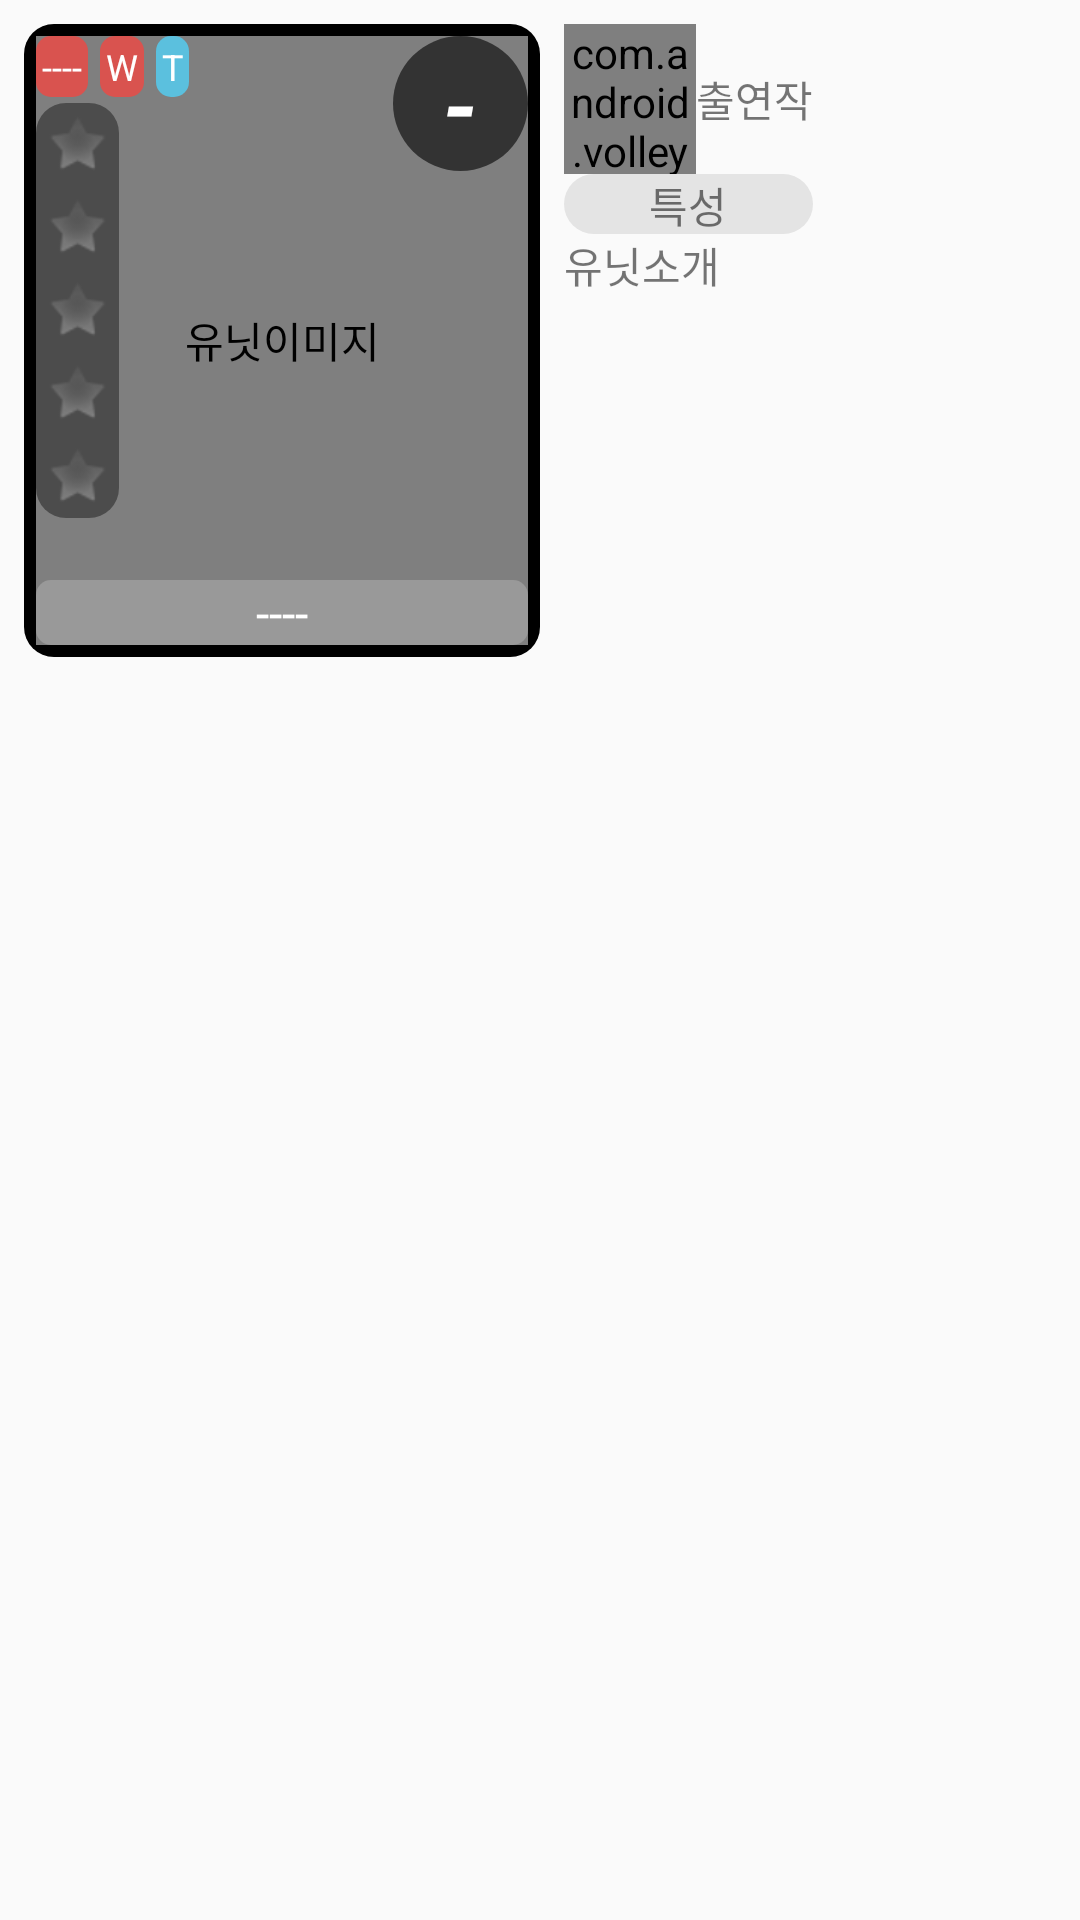

Write the Android layout XML for this screen, with the resource values it uses.
<!-- AndroidManifest.xml: application theme AppTheme -->
<!-- res/layout/activity_sdgn_detail_top.xml -->
<?xml version="1.0" encoding="utf-8"?>
<LinearLayout xmlns:android="http://schemas.android.com/apk/res/android"
    xmlns:tools="http://schemas.android.com/tools"
    android:orientation="horizontal"
    android:layout_width="match_parent"
    android:layout_height="wrap_content"
    android:paddingBottom="@dimen/half_margin"
    android:paddingLeft="@dimen/half_margin"
    android:paddingRight="@dimen/half_margin"
    android:paddingTop="@dimen/half_margin"
    tools:context="com.mins01.app001.SdgnDetailActivity">

    <include
        layout="@layout/layout_unit_card"
        android:layout_width="172dp"
        android:layout_height="211dp"
        android:id="@+id/layout_unit_card"/>

    <LinearLayout
        android:layout_width="wrap_content"
        android:layout_height="wrap_content"
        android:orientation="vertical"
        android:layout_marginLeft="@dimen/half_margin"
        android:gravity="start">

        <LinearLayout
            android:layout_width="wrap_content"
            android:layout_height="wrap_content"
            android:orientation="horizontal"
            android:gravity="center_vertical">

            <com.android.volley.toolbox.NetworkImageView
                android:layout_width="44dp"
                android:layout_height="50dp"
                android:id="@+id/imageView_unit_anime_img" />

            <TextView
                android:id="@+id/textView_unit_anime"
                android:layout_width="wrap_content"
                android:layout_height="wrap_content"
                android:text="출연작" />
        </LinearLayout>

        <TextView
            android:layout_width="match_parent"
            android:layout_height="20dp"
            android:text="특성"
            android:background="@drawable/layout_rounded_gray"
            android:id="@+id/textView_bc_properties"
            android:gravity="center_horizontal" />

        <ScrollView
            android:layout_width="wrap_content"
            android:layout_height="130dp">

            <TextView
                android:id="@+id/textView_unit_txt"
                android:layout_width="wrap_content"
                android:layout_height="wrap_content"
                android:singleLine="false"
                android:text="유닛소개" />
        </ScrollView>
    </LinearLayout>


</LinearLayout>
<!-- res/layout/layout_unit_card.xml (included above) -->
<?xml version="1.0" encoding="utf-8"?>
<RelativeLayout xmlns:android="http://schemas.android.com/apk/res/android"
    android:layout_width="172dp"
    android:layout_height="211dp"
    android:background="@drawable/layout_rounded_black"
    android:id="@+id/list_row_relativeLayout"
    android:padding="2dp"
    android:layout_gravity="center_horizontal"

    android:clickable="true">

    <com.android.volley.toolbox.NetworkImageView
        android:layout_width="168dp"
        android:layout_height="207dp"
        android:id="@+id/list_row_imageView"
        android:background="@android:color/black"
        android:layout_margin="2dp"
        android:layout_gravity="start|center_vertical"
        android:contentDescription="@string/list_row_imageView" />

    <TextView
        android:id="@+id/txtview_unit_name"
        android:layout_width="match_parent"
        android:layout_height="wrap_content"

        android:text="----"
        android:layout_centerHorizontal="true"
        android:layout_alignParentBottom="true"
        android:textSize="16dp"
        android:gravity="center"
        android:textColor="@android:color/primary_text_dark"
        android:contentDescription="유닛명"
        android:background="@drawable/bg_unit_name"
        android:layout_margin="2dp" />

    <LinearLayout
        android:layout_width="wrap_content"
        android:layout_height="wrap_content"
        android:layout_alignParentTop="true"
        android:layout_alignParentLeft="true"
        android:id="@+id/linearLayout2">
        <TextView
            android:id="@+id/txtview_unit_properties"
            android:layout_width="wrap_content"
            android:layout_height="wrap_content"
            android:text="----"
            android:textSize="12dp"
            android:gravity="center"
            android:textColor="@android:color/primary_text_dark"
            android:contentDescription="유닛타입"
            android:background="@drawable/bg_unit_type_1"
            android:layout_margin="2dp" />
        <TextView
            android:layout_width="wrap_content"
            android:layout_height="wrap_content"
            android:text="W"
            android:textSize="12dp"
            android:textColor="@android:color/primary_text_dark"
            android:id="@+id/textview_unit_is_weapon_change"
            android:background="@drawable/bg_unit_type_1"
            android:layout_margin="2dp"/>

        <TextView
            android:layout_width="wrap_content"
            android:layout_height="wrap_content"
            android:text="T"
            android:textSize="12dp"
            android:textColor="@android:color/primary_text_dark"
            android:id="@+id/textview_unit_is_transform"
            android:background="@drawable/bg_unit_type_2"
            android:layout_margin="2dp"/>
    </LinearLayout>

    <TextView
        android:id="@+id/txtview_unit_rank"
        android:layout_width="45dp"
        android:layout_height="45dp"
        android:textStyle="bold|italic"
        android:text="-"
        android:layout_alignParentTop="true"
        android:layout_alignParentRight="true"
        android:textSize="30dp"
        android:gravity="center_horizontal|center"
        android:textColor="@android:color/primary_text_dark"
        android:contentDescription="유닛랭크"
        android:background="@drawable/bg_unit_rank"
        android:layout_margin="2dp"
        android:lineSpacingExtra="0dp"
        android:lineSpacingMultiplier="@android:integer/config_shortAnimTime" />

    <LinearLayout
        android:orientation="vertical"
        android:layout_width="wrap_content"
        android:layout_height="wrap_content"
        android:background="@drawable/bg_avg_star"
        android:id="@+id/linearLayout"
        android:layout_below="@+id/linearLayout2"
        android:layout_alignLeft="@+id/list_row_imageView"
        android:layout_alignStart="@+id/list_row_imageView">

        <ImageView
            android:id="@+id/imageview_avg_star_0"
            android:layout_width="wrap_content"
            android:layout_height="wrap_content"
            android:background="@android:drawable/star_off" />

        <ImageView
            android:id="@+id/imageview_avg_star_1"
            android:layout_width="wrap_content"
            android:layout_height="wrap_content"
            android:background="@android:drawable/star_off" />

        <ImageView
            android:id="@+id/imageview_avg_star_2"
            android:layout_width="wrap_content"
            android:layout_height="wrap_content"
            android:background="@android:drawable/star_off" />

        <ImageView
            android:id="@+id/imageview_avg_star_3"
            android:layout_width="wrap_content"
            android:layout_height="wrap_content"
            android:background="@android:drawable/star_off" />

        <ImageView
            android:id="@+id/imageview_avg_star_4"
            android:layout_width="wrap_content"
            android:layout_height="wrap_content"
            android:background="@android:drawable/star_off" />
    </LinearLayout>



</RelativeLayout>
<!-- resources referenced by this layout -->
<resources>
  <dimen name="half_margin">8dp</dimen>
  <!-- drawable bg_avg_star (drawable) -->
  <?xml version="1.0" encoding="utf-8"?>
  <shape xmlns:android="http://schemas.android.com/apk/res/android">
      <solid android:color="#6000" />
      <stroke
          android:width="0dip"
          android:color="#000" />
      <corners android:radius="10dip" />
      <padding
          android:left="0dip"
          android:top="0dip"
          android:right="0dip"
          android:bottom="0dip" />
  </shape>
  <!-- drawable bg_unit_name (drawable) -->
  <?xml version="1.0" encoding="utf-8"?>
  <shape xmlns:android="http://schemas.android.com/apk/res/android">
      <solid android:color="#3FFF" />
      <stroke
          android:width="0dip"
          android:color="#9fff" />
      <corners android:radius="5dip" />
      <padding
          android:left="0dip"
          android:top="0dip"
          android:right="0dip"
          android:bottom="0dip" />
  </shape>
  <!-- drawable bg_unit_rank (drawable) -->
  <?xml version="1.0" encoding="utf-8"?>
  <shape xmlns:android="http://schemas.android.com/apk/res/android">
      <corners android:radius="60dp" />
      <solid android:color="#9000" />
      <size
          android:width="60dp"
          android:height="60dp" />
  </shape>
  <!-- drawable bg_unit_type_1 (drawable) -->
  <?xml version="1.0" encoding="utf-8"?>
  <shape xmlns:android="http://schemas.android.com/apk/res/android">
      <solid android:color="#D9534F" />
      <corners android:radius="5dip" />
      <padding
          android:left="2dip"
          android:top="2dip"
          android:right="2dip"
          android:bottom="2dip" />
  </shape>
  <!-- drawable bg_unit_type_2 (drawable) -->
  <?xml version="1.0" encoding="utf-8"?>
  <shape xmlns:android="http://schemas.android.com/apk/res/android">
      <solid android:color="#5bc0de" />
      <corners android:radius="5dip" />
      <padding
          android:left="2dip"
          android:top="2dip"
          android:right="2dip"
          android:bottom="2dip" />
  </shape>
  <!-- drawable layout_rounded_black (drawable) -->
  <?xml version="1.0" encoding="utf-8"?>
  <shape xmlns:android="http://schemas.android.com/apk/res/android">
      <solid android:color="#000" />
      <stroke
          android:width="0dip"
          android:color="#000" />
      <corners android:radius="10dip" />
      <padding
          android:left="0dip"
          android:top="0dip"
          android:right="0dip"
          android:bottom="0dip" />
  </shape>
  <!-- drawable layout_rounded_gray (drawable) -->
  <?xml version="1.0" encoding="utf-8"?>
  <shape xmlns:android="http://schemas.android.com/apk/res/android">
      <solid android:color="#E4E4E4" />
      <stroke
          android:width="0dip"
          android:color="#ccc" />
      <corners android:radius="10dip" />
      <padding
          android:left="0dip"
          android:top="0dip"
          android:right="0dip"
          android:bottom="0dip" />
  </shape>
  <string name="list_row_imageView">유닛이미지</string>
  <style name="AppTheme" parent="Theme.AppCompat.Light.DarkActionBar">
          
          <item name="colorPrimary">@color/colorPrimary</item>
          <item name="colorPrimaryDark">@color/colorPrimaryDark</item>
          <item name="colorAccent">@color/colorAccent</item>
      </style>
  <color name="colorPrimary">#3F51B5</color>
  <color name="colorPrimaryDark">#303F9F</color>
  <color name="colorAccent">#FF4081</color>
</resources>
